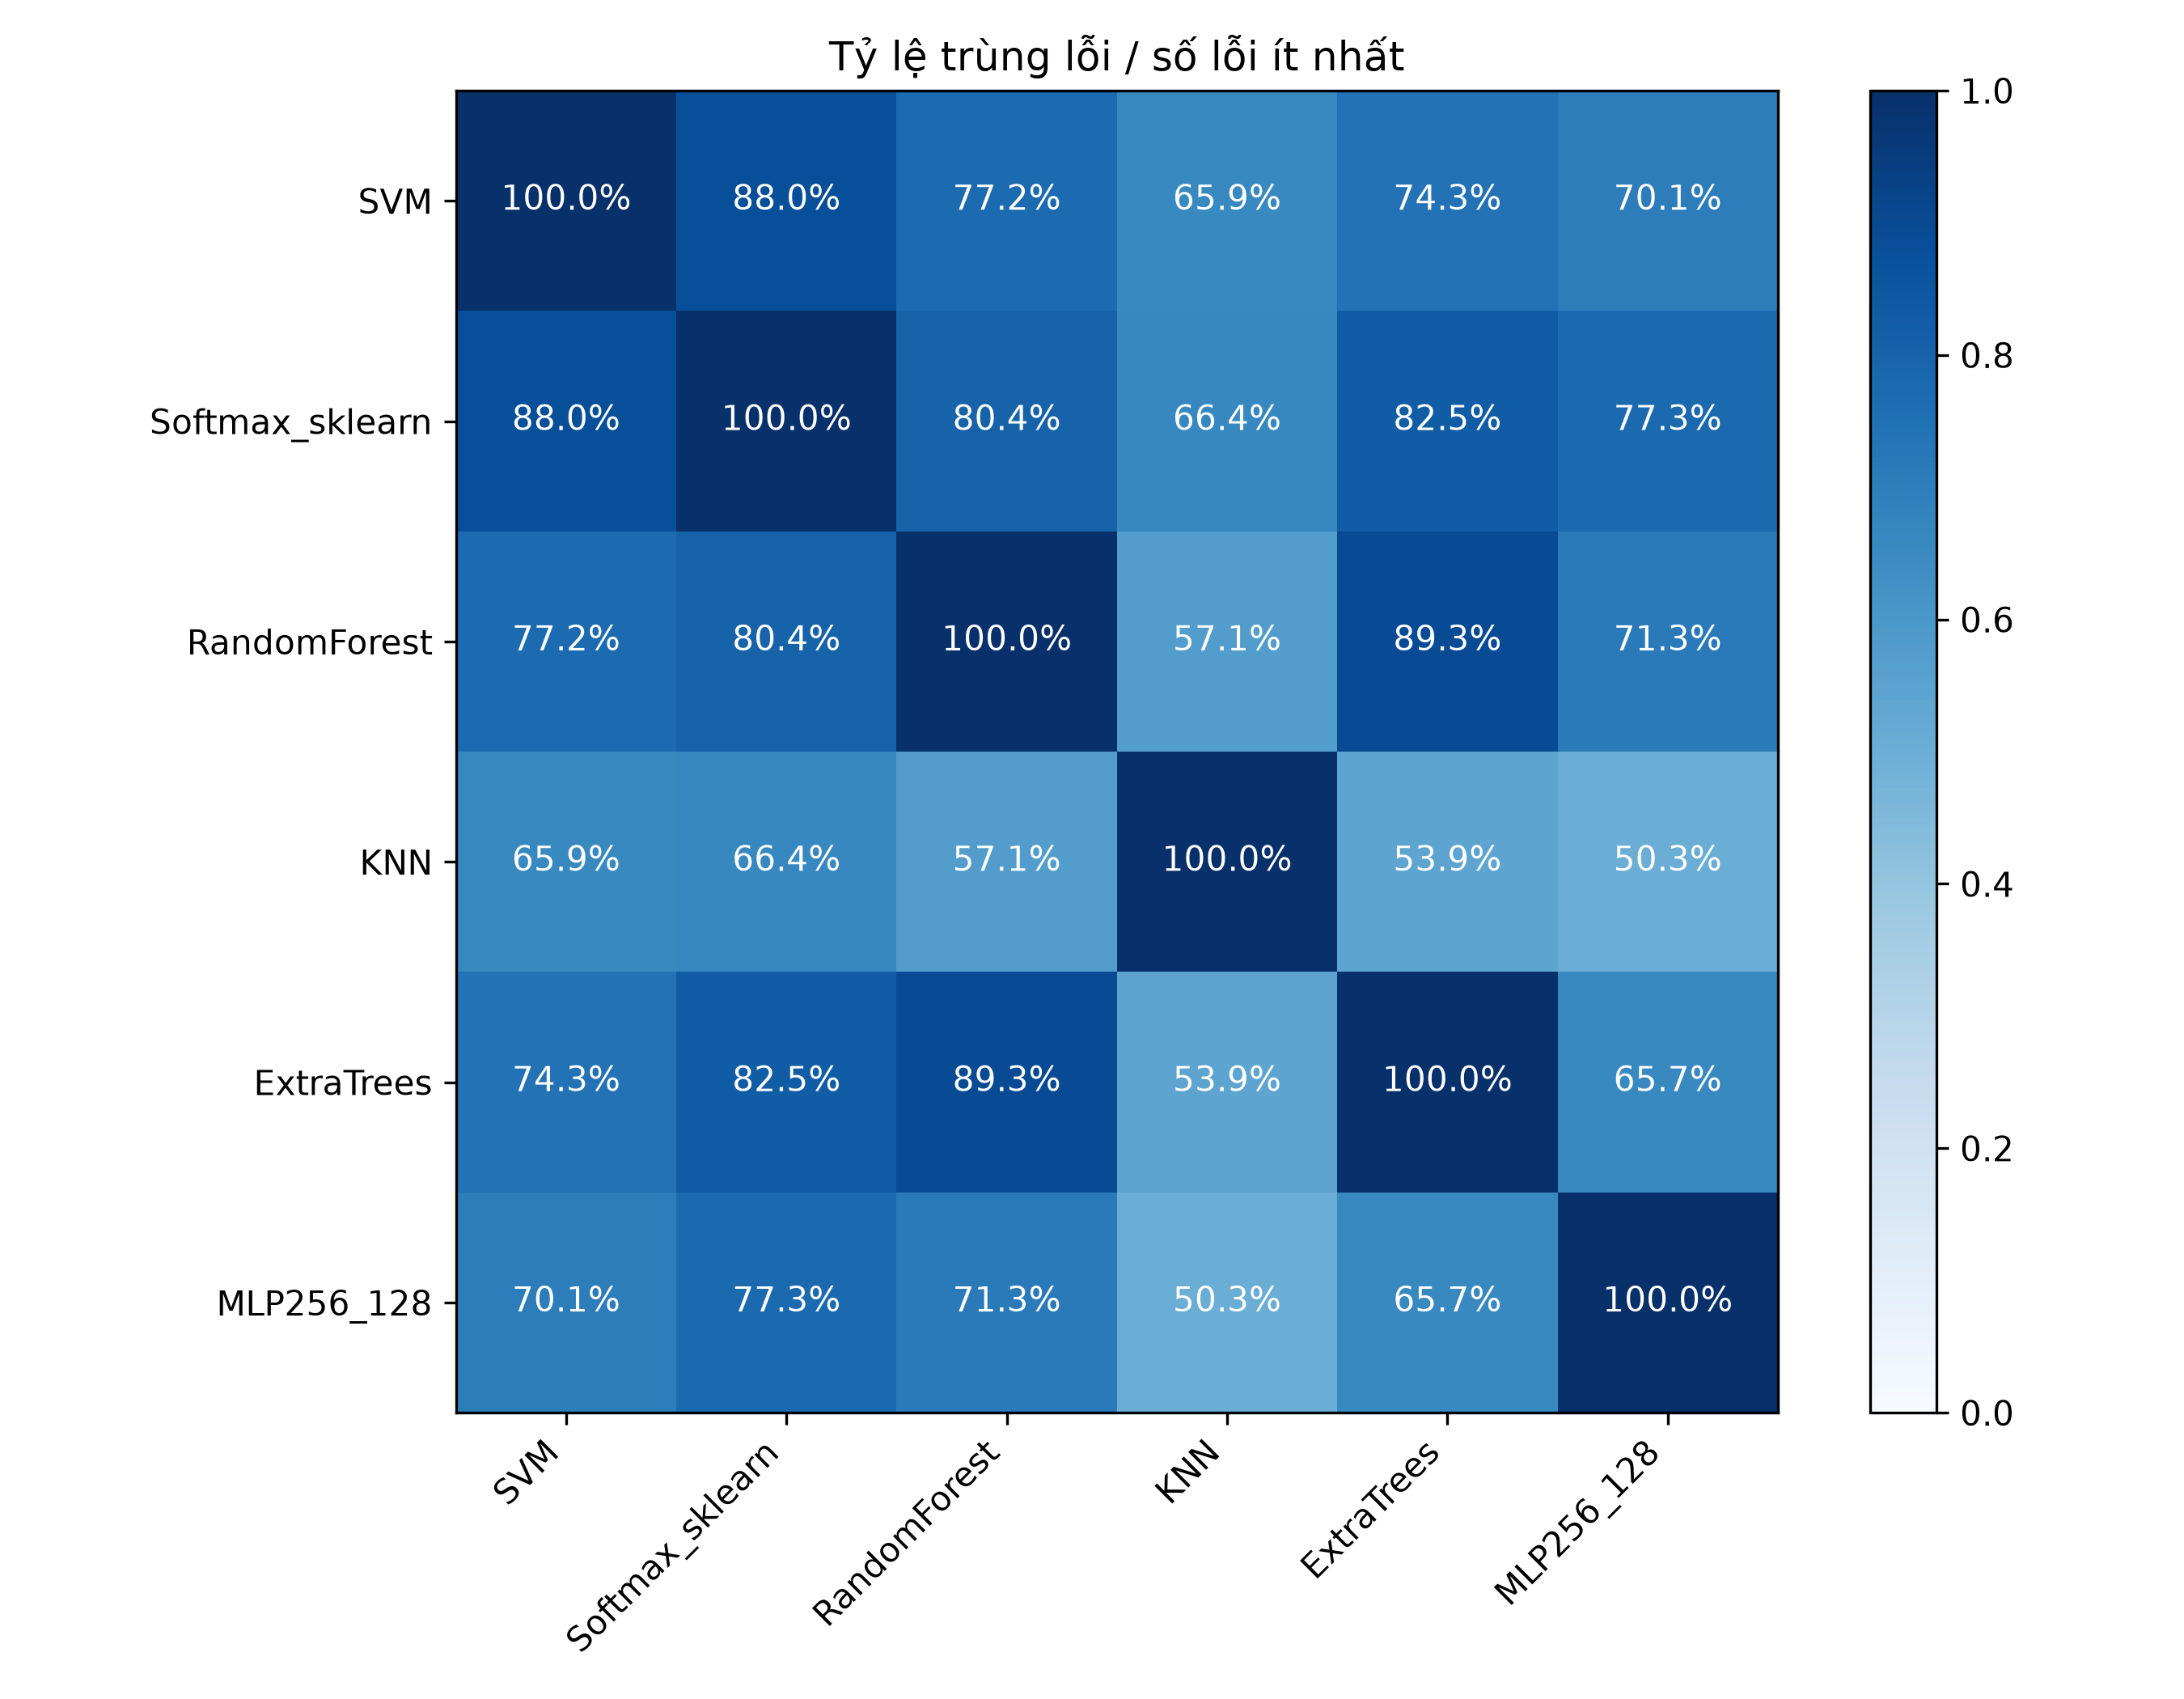

The table this chart was drawn from, first rows:
, SVM, Softmax_sklearn, RandomForest, KNN, ExtraTrees, MLP256_128
SVM, 1.0, 0.8802, 0.7725, 0.6587, 0.7425, 0.7006
Softmax_sklearn, 0.8802, 1.0, 0.8036, 0.6643, 0.8247, 0.7735
RandomForest, 0.7725, 0.8036, 1.0, 0.5714, 0.8935, 0.7127
KNN, 0.6587, 0.6643, 0.5714, 1.0, 0.5393, 0.5028
ExtraTrees, 0.7425, 0.8247, 0.8935, 0.5393, 1.0, 0.6575
MLP256_128, 0.7006, 0.7735, 0.7127, 0.5028, 0.6575, 1.0
